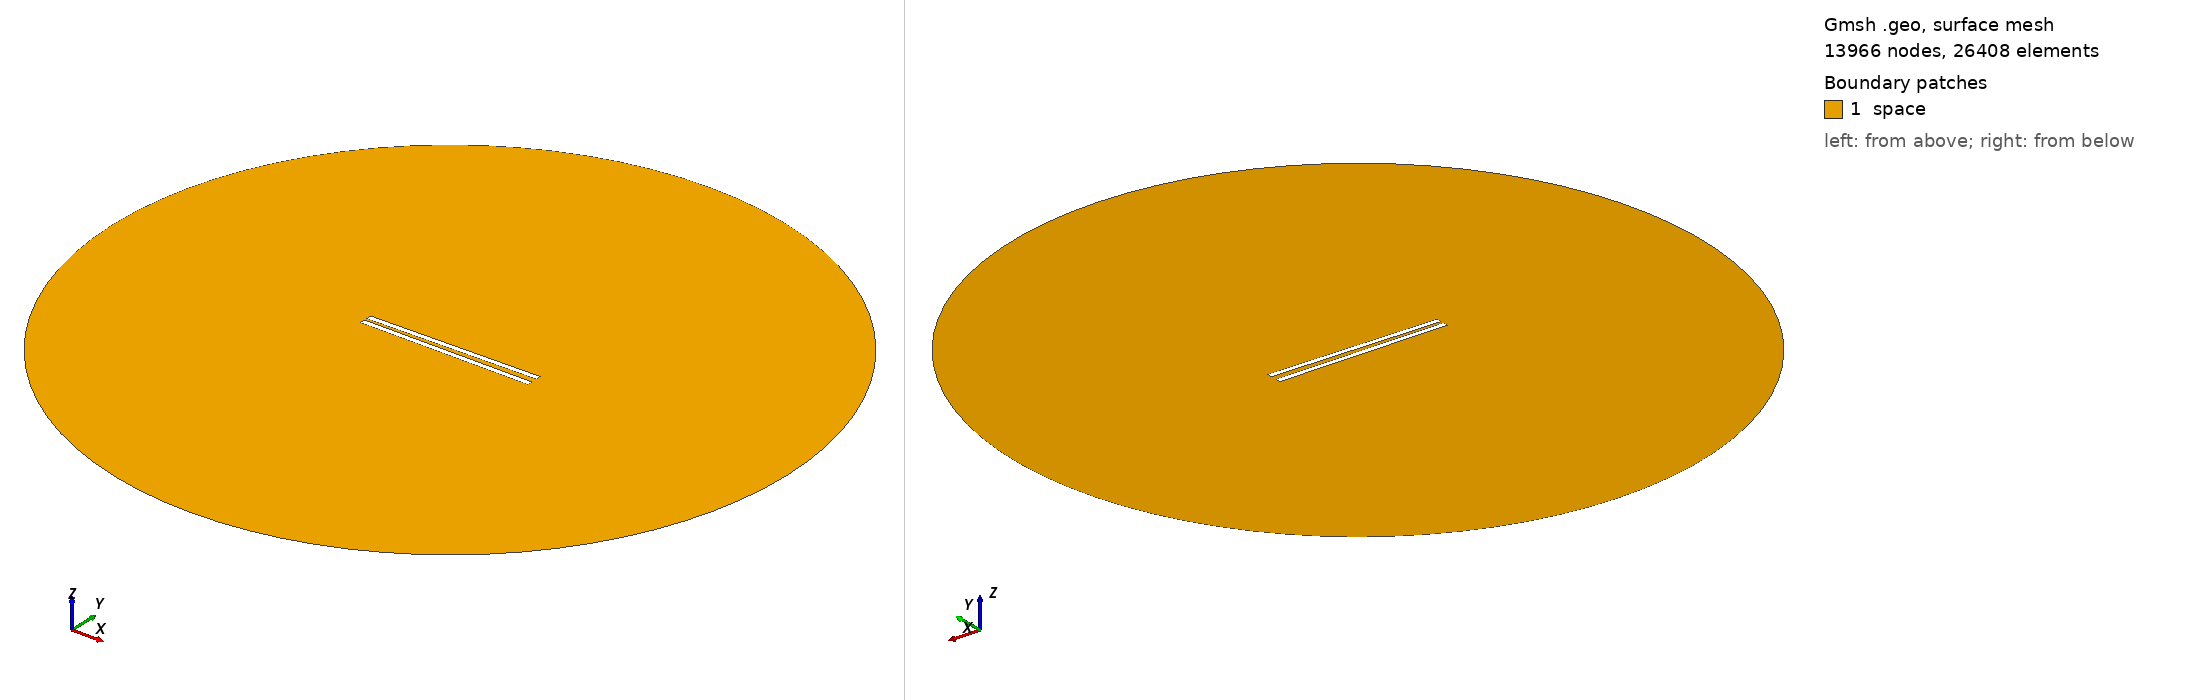

Gmsh geometry script, surface-meshed: 13966 nodes, 26408 surface elements. Boundary patches (legend numbers): 1 space. Left view from above one corner, right view from below the opposite corner. Legend entries are the model's physical surfaces. The drawing asked Gmsh for element sizes between 1% and 20% of the model's largest extent; the script's own settings can give other sizes.

=== 591.geo (drawn) ===
// Set the geometry kernel
SetFactory("OpenCASCADE");

//---------------------------------------
// Rectangles
//---------------------------------------

// Rectangle 1 (top)
Point(1) = {-49.62222222222222, 1.25, 0, 1.0};
Point(2) = {49.62222222222222, 1.25, 0, 1.0};
Point(3) = {49.62222222222222, 4.4944444444444445, 0, 1.0};
Point(4) = {-49.62222222222222, 4.4944444444444445, 0, 1.0};

Line(1) = {1, 2};
Line(2) = {2, 3};
Line(3) = {3, 4};
Line(4) = {4, 1};

Line Loop(1) = {1, 2, 3, 4};
Plane Surface(1) = {1};

Rotate { {0, 0, 1}, {0,  1.25,  0}, 0.017 } {
  Surface{1};
}

// Rectangle 2 (bottom)
Point(5) = {-49.62222222222222, -1.25, 0, 1.0};
Point(6) = {49.62222222222222, -1.25, 0, 1.0};
Point(7) = {49.62222222222222, -4.4944444444444445, 0, 1.0};
Point(8) = {-49.62222222222222, -4.4944444444444445, 0, 1.0};

Line(5) = {5, 6};
Line(6) = {6, 7};
Line(7) = {7, 8};
Line(8) = {8, 5};

Line Loop(2) = {5, 6, 7, 8};
Plane Surface(2) = {2}; 


//---------------------------------------
// Circle
//---------------------------------------

// Define points
Point(9) = {0, 0, 0};        // Center
Point(10) = {200, 0, 0};     // Start point
Point(11) = {0, 200, 0};     // 90 degrees
Point(12) = {-200, 0, 0};    // 180 degrees
Point(13) = {0, -200, 0};    // 270 degrees

// Define circle arcs (each needs start, center, end)
Circle(9) = {10, 9, 11};
Circle(10) = {11, 9, 12};
Circle(11) = {12, 9, 13};
Circle(12) = {13, 9, 10};

// Define curve loop and surface if needed
Curve Loop(3) = {9, 10, 11, 12};
Surface(3) = {3};

// Subtract Rectangles from Circle
BooleanDifference{ Surface{3}; Delete; }{ Surface{1}; Surface{2}; Delete; }

//---------------------------------------
// Transfinite Lines and Surface
//---------------------------------------
r = 7;
Transfinite Line {1, 3} = 50*r Using Progression 1;
Transfinite Line {2, 4} = 2*r Using Progression 1;
Transfinite Line {5, 7} = 50*r Using Progression 1;
Transfinite Line {6, 8} = 2*r Using Progression 1;
Transfinite Line {9, 10, 11, 12} = 20 Using Progression 1;

//---------------------------------------
// Define Physical Groups
//---------------------------------------                

//--- Physical Curves
// Physical groups for boundaries
Physical Line("force_segment", 10) = {1};
Physical Line("upper_plate", 11) = {2, 3, 4};
Physical Line("lower_plate", 12) = {5, 6, 7, 8};
Physical Line("boundary", 20) = {9, 10, 11, 12};

//--- Physical Surfaces
Physical Surface("space", 30) = {3};

//---------------------------------------
// 6. Generate the Mesh
//---------------------------------------
Mesh 2;  // 2D mesh generation
